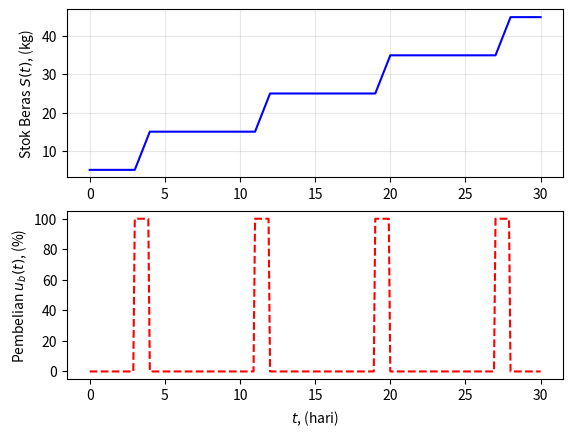
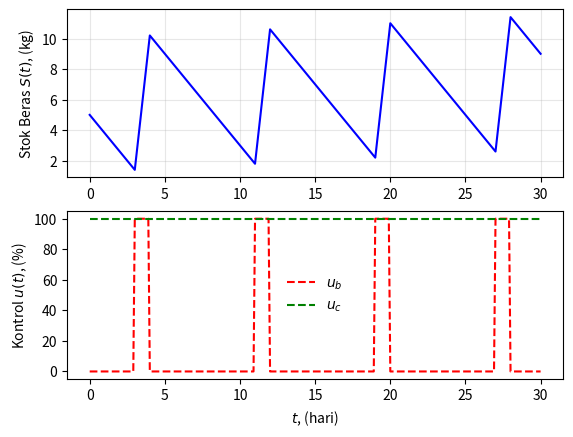
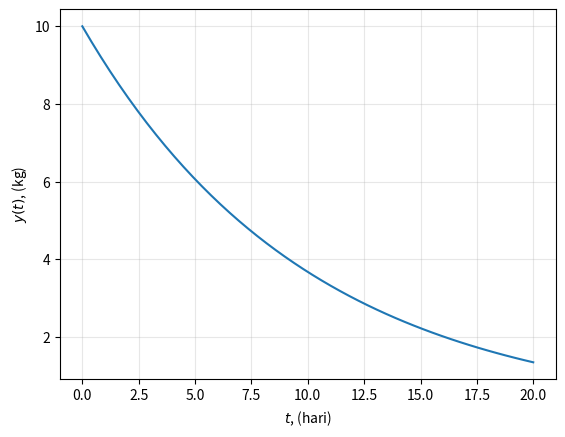

Here is the Python script that generated these plots, in order: (Note: this script raises an exception after producing the figures.)
!pip -q install gekko

# Program 1: Simulasi Stok Beras Hanya dengan Pembelian (ODEINT)
import numpy as np
import matplotlib.pyplot as plt
from scipy.integrate import odeint

# model stok beras: hanya ada pembelian, pemakaian diabaikan
def stok(S, t, kb, ub):
    dSdt = kb * ub                # laju penambahan stok (kg/hari)
    return dSdt

# waktu simulasi 30 hari, setiap 0.1 hari
ts = np.linspace(0, 30, 301)

# operasi pembelian
kb = 0.1                          # koefisien pembelian (kg/hari per %)
ub = np.zeros(301)                # ub = intensitas pembelian (%)
for hari in [3, 11, 19, 27]:      # belanja selama 1 hari penuh
    ub[hari*10:(hari+1)*10] = 100.0

# kondisi awal stok
S0 = 5.0

# penyimpanan hasil
z = np.zeros(301)
z[0] = S0

# simulasi dengan ODEINT
for i in range(300):
    y = odeint(stok, S0, [0, 0.1], args=(kb, ub[i]))
    S0 = y[-1, 0]                 # ambil titik terakhir
    z[i+1] = S0                   # simpan stok untuk plot

# plot hasil
plt.figure()
plt.subplot(2, 1, 1)
plt.plot(ts, z, 'b-')
plt.ylabel('Stok Beras $S(t)$, (kg)')
plt.grid(alpha=0.3)
plt.subplot(2, 1, 2)
plt.plot(ts, ub, 'r--')
plt.ylabel('Pembelian $u_b(t)$, (%)')
plt.xlabel('$t$, (hari)')
plt.show()

# Program 2: Simulasi Stok Beras dengan Pembelian dan Pemakaian (ODEINT)
import numpy as np
import matplotlib.pyplot as plt
from scipy.integrate import odeint

# model stok beras: pembelian dan pemakaian
def stok(S, t, kb, kc, ub, uc):
    dSdt = kb * ub - kc * uc      # laju pembelian - laju pemakaian
    return dSdt

# waktu simulasi 30 hari, setiap 0.1 hari
ts = np.linspace(0, 30, 301)

# operasi pembelian dan pemakaian
kb = 0.1                          # koefisien pembelian (kg/hari per %)
kc = 0.012                        # koefisien pemakaian (kg/hari per %)
ub = np.zeros(301)                # ub = intensitas pembelian (%)
for hari in [3, 11, 19, 27]:
    ub[hari*10:(hari+1)*10] = 100.0
uc = np.full(301, 100.0)          # uc = intensitas pemakaian (%) -> 1.2 kg/hari

# kondisi awal stok
S0 = 5.0

# penyimpanan hasil
z = np.zeros(301)
z[0] = S0

# simulasi dengan ODEINT
for i in range(300):
    y = odeint(stok, S0, [0, 0.1], args=(kb, kc, ub[i], uc[i]))
    S0 = y[-1, 0]
    z[i+1] = S0

# plot hasil
plt.figure()
plt.subplot(2, 1, 1)
plt.plot(ts, z, 'b-')
plt.ylabel('Stok Beras $S(t)$, (kg)')
plt.grid(alpha=0.3)
plt.subplot(2, 1, 2)
plt.plot(ts, ub, 'r--', label='$u_b$')
plt.plot(ts, uc, 'g--', label='$u_c$')
plt.ylabel('Kontrol $u(t)$, (%)')
plt.xlabel('$t$, (hari)')
plt.legend(frameon=False)
plt.show()

# Program 3: Program Untuk Contoh 1 (ODEINT)
from scipy.integrate import odeint
import numpy as np
import matplotlib.pyplot as plt

# fungsi yang mengembalikan dS/dt
def model(y, t):
    k = 0.1
    dydt = -k * y
    return dydt

# kondisi awal
y0 = 10

# titik waktu
t = np.linspace(0, 20)

# selesaikan ODE
y = odeint(model, y0, t)

# plot hasil
plt.plot(t, y)
plt.xlabel('$t$, (hari)')
plt.ylabel('$y(t)$, (kg)')
plt.grid(alpha=0.3)
plt.show()

# Program 4: Program Untuk Contoh 1 (GEKKO)
import numpy as np
from gekko import GEKKO
import matplotlib.pyplot as plt

m = GEKKO()                       # membuat model GEKKO
k = 0.1                           # konstanta
y = m.Var(10.0)                   # membuat variabel GEKKO
m.Equation(y.dt() == -k * y)      # membuat persamaan GEKKO
m.time = np.linspace(0, 20)       # titik waktu

# selesaikan ODE
m.options.IMODE = 4
m.options.NODES = 3
m.solve(disp=False)

# plot hasil
plt.plot(m.time, y.value)
plt.xlabel('$t$, (hari)')
plt.ylabel('$y(t)$, (kg)')
plt.grid(alpha=0.3)
plt.show()

# Program 5: Program Untuk Contoh 2 (ODEINT)
import numpy as np
from scipy.integrate import odeint
import matplotlib.pyplot as plt

# fungsi yang mengembalikan dy/dt
def model(y, t, k):
    dydt = -k * y
    return dydt

# kondisi awal
y0 = 20

# titik waktu
t = np.linspace(0, 20)

# selesaikan ODE untuk tiga nilai k
k = 0.05
y1 = odeint(model, y0, t, args=(k,))
k = 0.1
y2 = odeint(model, y0, t, args=(k,))
k = 0.2
y3 = odeint(model, y0, t, args=(k,))

# plot hasil
plt.plot(t, y1, 'r-',  label='$k=0.05$')
plt.plot(t, y2, 'b--', label='$k=0.1$')
plt.plot(t, y3, 'g:',  label='$k=0.2$')
plt.xlabel('$t$, (hari)')
plt.ylabel('$y(t)$, (kg)')
plt.legend()
plt.grid(alpha=0.3)
plt.show()

# Program 6: Program Untuk Contoh 2 (GEKKO)
import numpy as np
from gekko import GEKKO
import matplotlib.pyplot as plt

m = GEKKO()                       # membuat model GEKKO
k = m.Param()                     # konstanta
y = m.Var(20.0)                   # membuat variabel GEKKO
m.Equation(y.dt() == -k * y)      # membuat persamaan GEKKO
m.time = np.linspace(0, 20)       # titik waktu

# selesaikan ODE dan plot
m.options.IMODE = 4
m.options.NODES = 3
m.options.TIME_SHIFT = 0

k.value = 0.05
m.solve(disp=False)
plt.plot(m.time, y.value, 'r-', linewidth=2, label='$k=0.05$')

k.value = 0.1
m.solve(disp=False)
plt.plot(m.time, y.value, 'b--', linewidth=2, label='$k=0.1$')

k.value = 0.2
m.solve(disp=False)
plt.plot(m.time, y.value, 'g:', linewidth=2, label='$k=0.2$')

plt.xlabel('$t$, (hari)')
plt.ylabel('$y(t)$, (kg)')
plt.legend()
plt.grid(alpha=0.3)
plt.show()

# Program 7: Program Untuk Contoh 3 (ODEINT)
import numpy as np
from scipy.integrate import odeint
import matplotlib.pyplot as plt

# fungsi yang mengembalikan dy/dt
def model(y, t):
    # u naik dari 0 ke 20 pada t = 10
    if t < 10.0:
        u = 0
    else:
        u = 20
    dydt = (-y + u) / 5.0
    return dydt

# kondisi awal
y0 = 10

# titik waktu
t = np.linspace(0, 40, 1000)

# selesaikan ODE
y = odeint(model, y0, t)

# plot hasil
plt.plot(t, y, 'r-', label='Output, $y(t)$')
plt.plot([0, 10, 10, 40], [0, 0, 20, 20], 'b-', label='Input, $u(t)$')
plt.ylabel('$y(t)$ dan $u(t)$, (kg)')
plt.xlabel('$t$, (hari)')
plt.legend(loc='best', frameon=False)
plt.grid(alpha=0.3)
plt.show()

# Program 8: Program Untuk Contoh 3 (GEKKO)
import numpy as np
from gekko import GEKKO
import matplotlib.pyplot as plt

m = GEKKO()                       # membuat model GEKKO
m.time = np.linspace(0, 40, 401)  # titik waktu

# membuat parameter GEKKO (step 0 ke 20 pada t = 10)
ustep = np.zeros(401)
ustep[100:] = 20.0
u = m.Param(value=ustep)

y = m.Var(10.0)                   # membuat variabel GEKKO
m.Equation(5 * y.dt() == -y + u)  # membuat persamaan GEKKO

# selesaikan ODE
m.options.IMODE = 4
m.options.NODES = 3
m.solve(disp=False)

# plot hasil
plt.plot(m.time, y.value, 'r-', label='Output ($y(t)$)')
plt.plot(m.time, u.value, 'b-', label='Input ($u(t)$)')
plt.xlabel('$t$, (hari)')
plt.ylabel('nilai (kg)')
plt.legend(loc='best')
plt.grid(alpha=0.3)
plt.show()

# Program 9: Program Untuk Contoh 4 (ODEINT)
import numpy as np
from scipy.integrate import odeint
import matplotlib.pyplot as plt

# fungsi yang mengembalikan dz/dt
def model(z, t):
    dxdt = 3.0 * np.exp(-t)
    dydt = -z[1] + 3
    dzdt = [dxdt, dydt]
    return dzdt

# kondisi awal
z0 = [0, 0]

# titik waktu
t = np.linspace(0, 5)

# selesaikan ODE
z = odeint(model, z0, t)

# plot hasil
plt.plot(t, z[:, 0], 'b-',  label=r'$\frac{dx}{dt}=3\,\exp(-t)$')
plt.plot(t, z[:, 1], 'r--', label=r'$\frac{dy}{dt}=-y+3$')
plt.ylabel('$x(t),\\; y(t)$, (kg)')
plt.xlabel('$t$, (hari)')
plt.legend(loc='best', frameon=False)
plt.grid(alpha=0.3)
plt.show()

# Program 10: Program Untuk Contoh 4 (GEKKO)
import numpy as np
from gekko import GEKKO
import matplotlib.pyplot as plt

m = GEKKO()                       # membuat model GEKKO
m.time = np.linspace(0, 5)        # titik waktu

t = m.Var(0.0)                    # membuat waktu sebagai variabel GEKKO
x = m.Var(0.0)                    # membuat variabel GEKKO x
y = m.Var(0.0)                    # membuat variabel GEKKO y

# membuat persamaan GEKKO
m.Equation(t.dt() == 1)
m.Equation(x.dt() == 3 * m.exp(-t))
m.Equation(y.dt() == 3 - y)

# selesaikan ODE
m.options.IMODE = 4
m.options.NODES = 3
m.solve(disp=False)

# plot hasil
plt.plot(t.value, x.value, 'b-',  label=r'$\frac{dx}{dt}=3\,e^{-t}$')
plt.plot(t.value, y.value, 'r--', label=r'$\frac{dy}{dt}=-y+3$')
plt.ylabel('respon (kg)')
plt.xlabel('waktu (hari)')
plt.legend(loc='best')
plt.grid(alpha=0.3)
plt.show()

# Program 11: Program Untuk Contoh 5 (ODEINT)
import numpy as np
from scipy.integrate import odeint
import matplotlib.pyplot as plt

# fungsi yang mengembalikan dz/dt
def model(z, t, u):
    x = z[0]
    y = z[1]
    dxdt = (-x + u) / 2.0
    dydt = (-y + x) / 5.0
    dzdt = [dxdt, dydt]
    return dzdt

# kondisi awal
z0 = [0, 0]

# jumlah titik waktu
n = 401

# titik waktu
t = np.linspace(0, 40, n)

# input step
u = np.zeros(n)
# berubah menjadi 20 pada t = 5.0
u[50:] = 20.0

# penyimpanan solusi
x = np.empty_like(t)
y = np.empty_like(t)
# catat kondisi awal
x[0] = z0[0]
y[0] = z0[1]

# selesaikan ODE
for i in range(1, n):
    # rentang waktu untuk langkah berikutnya
    tspan = [t[i-1], t[i]]
    # selesaikan langkah berikutnya
    z = odeint(model, z0, tspan, args=(u[i-1],))
    # simpan solusi untuk plot
    x[i] = z[1][0]
    y[i] = z[1][1]
    # kondisi awal berikutnya
    z0 = z[1]

# plot hasil
plt.plot(t, u, 'g:',  label='$u(t)$')
plt.plot(t, x, 'b-',  label='$x(t)$')
plt.plot(t, y, 'r--', label='$y(t)$')
plt.ylabel('$u(t),\\; x(t),\\; y(t)$, (kg)')
plt.xlabel('$t$, (hari)')
plt.legend(loc='best', frameon=False)
plt.grid(alpha=0.3)
plt.show()

# Program 12: Program Untuk Contoh 5 (GEKKO)
import numpy as np
from gekko import GEKKO
import matplotlib.pyplot as plt

m = GEKKO()                       # membuat model GEKKO
m.time = np.linspace(0, 40, 401)  # titik waktu

# membuat parameter GEKKO (step 0 ke 20 pada t = 5)
ustep = np.zeros(401)
ustep[50:] = 20.0
u = m.Param(value=ustep)

# membuat variabel GEKKO
x = m.Var(0.0)
y = m.Var(0.0)

# membuat persamaan GEKKO
m.Equation(2 * x.dt() == -x + u)
m.Equation(5 * y.dt() == -y + x)

# selesaikan ODE
m.options.IMODE = 4
m.options.NODES = 3
m.solve(disp=False)

# plot hasil
plt.plot(m.time, u.value, 'g:',  label='$u(t)$')
plt.plot(m.time, x.value, 'b-',  label='$x(t)$')
plt.plot(m.time, y.value, 'r--', label='$y(t)$')
plt.xlabel('$t$, (hari)')
plt.ylabel('nilai (kg)')
plt.legend(loc='best')
plt.grid(alpha=0.3)
plt.show()

# Program 13: Simulasi Persediaan Beras Rumah Tangga dengan Kebijakan Pembelian (ODEINT)
import numpy as np
from scipy.integrate import odeint
import matplotlib.pyplot as plt

# ---------------- parameter ----------------
n_orang = 4          # jumlah anggota keluarga
c_orang = 0.3        # konsumsi beras (kg/orang/hari)
kc = n_orang * c_orang / 100.0   # koefisien pemakaian (kg/hari per %) = 0.012
kb = 0.1             # koefisien pembelian (kg/hari per %)
ks = 0.002           # laju susut/rusak beras (1/hari)
ROP = 3.0            # titik pemesanan ulang (kg)
lama_beli = 1.0      # lama satu kali belanja (hari) -> 1 x 10 kg

# ---------------- model ----------------
def beras(S, t, ub, uc):
    pakai = kc * uc if S > 0 else 0.0     # tidak bisa memakai jika stok habis
    dSdt = kb * ub - pakai - ks * S
    return dSdt

# ---------------- simulasi satu skenario ----------------
def simulasi(u_hemat, T=60, dt=0.1, S0=10.0):
    N = int(T/dt)
    ts = np.linspace(0, T, N+1)
    S  = np.zeros(N+1); S[0] = S0
    ub = np.zeros(N+1); uc = np.zeros(N+1)
    sedang_beli, akhir_beli = False, 0.0
    jumlah_beli = 0
    for i in range(N):
        # kebijakan: beli 1 hari penuh jika stok <= ROP
        if sedang_beli and ts[i] >= akhir_beli:
            sedang_beli = False
        if (not sedang_beli) and S[i] <= ROP:
            sedang_beli, akhir_beli = True, ts[i] + lama_beli
            jumlah_beli += 1
        ub[i] = 100.0 if sedang_beli else 0.0
        # pemakaian: normal 100%, naik 150% saat ada acara keluarga (hari 30-37)
        faktor = 1.5 if 30 <= ts[i] < 37 else 1.0
        uc[i] = 100.0 * faktor * (1 - u_hemat)
        y = odeint(beras, S[i], [0, dt], args=(ub[i], uc[i]))
        S[i+1] = max(y[-1, 0], 0.0)
    ub[N], uc[N] = ub[N-1], uc[N-1]
    return ts, S, ub, uc, jumlah_beli

# ---------------- tiga skenario penghematan ----------------
hasil = {}
for u in [0.0, 0.1, 0.2]:
    hasil[u] = simulasi(u)
    ts, S, ub, uc, nb = hasil[u]
    total_beli = np.sum(kb * ub) * 0.1
    hari_habis = np.sum(S <= 0) * 0.1
    print(f'u = {u:.1f} | beli {nb} kali | total {total_beli:.0f} kg | '
          f'stok habis {hari_habis:.1f} hari | stok akhir {S[-1]:.2f} kg')

# ---------------- plot hasil ----------------
warna = {0.0: 'b-', 0.1: 'g--', 0.2: 'r:'}
plt.figure(figsize=(9, 6))
plt.subplot(2, 1, 1)
for u in hasil:
    plt.plot(hasil[u][0], hasil[u][1], warna[u], label=f'$u={u}$')
plt.axhline(ROP, color='gray', linestyle='--', linewidth=1)
plt.text(1, ROP - 0.6, 'ROP = 3 kg', color='gray')
plt.axvspan(30, 37, color='orange', alpha=0.15)
plt.ylabel('Stok Beras $S(t)$, (kg)')
plt.legend(frameon=False, ncol=3, loc='lower center', bbox_to_anchor=(0.5, 1.0))
plt.grid(alpha=0.3)

plt.subplot(2, 1, 2)
plt.plot(hasil[0.0][0], hasil[0.0][3], 'g-',  label='$u_c$ ($u=0$)')
plt.plot(hasil[0.0][0], hasil[0.0][2], 'r--', label='$u_b$ ($u=0$)')
plt.axvspan(30, 37, color='orange', alpha=0.15)
plt.ylabel('Kontrol $u(t)$, (%)')
plt.xlabel('$t$, (hari)')
plt.legend(frameon=False, loc='upper right')
plt.grid(alpha=0.3)
plt.show()

# Program 14: Simulasi Persediaan Beras Rumah Tangga (GEKKO)
import numpy as np
from gekko import GEKKO
import matplotlib.pyplot as plt

# parameter sama dengan Program 13
kc, kb, ks = 0.012, 0.1, 0.002

# jadwal pembelian ub dan pemakaian uc skenario u = 0 diambil dari Program 13
ts, S_odeint, ub, uc, _ = hasil[0.0]

m = GEKKO()
m.time = ts
UB = m.Param(value=ub)           # intensitas pembelian (%)
UC = m.Param(value=uc)           # intensitas pemakaian (%)
S  = m.Var(10.0)                 # stok beras (kg)

# persamaan stok beras
m.Equation(S.dt() == kb * UB - kc * UC - ks * S)

# selesaikan ODE
m.options.IMODE = 4
m.options.NODES = 3
m.solve(disp=False)

# bandingkan dengan hasil ODEINT
selisih = np.max(np.abs(np.array(S.value) - S_odeint))
print(f'Selisih maksimum GEKKO vs ODEINT = {selisih:.3f} kg')

plt.plot(ts, S_odeint, 'b-', label='ODEINT')
plt.plot(m.time, S.value, 'r--', label='GEKKO')
plt.xlabel('$t$, (hari)')
plt.ylabel('Stok Beras $S(t)$, (kg)')
plt.legend(frameon=False)
plt.grid(alpha=0.3)
plt.show()
